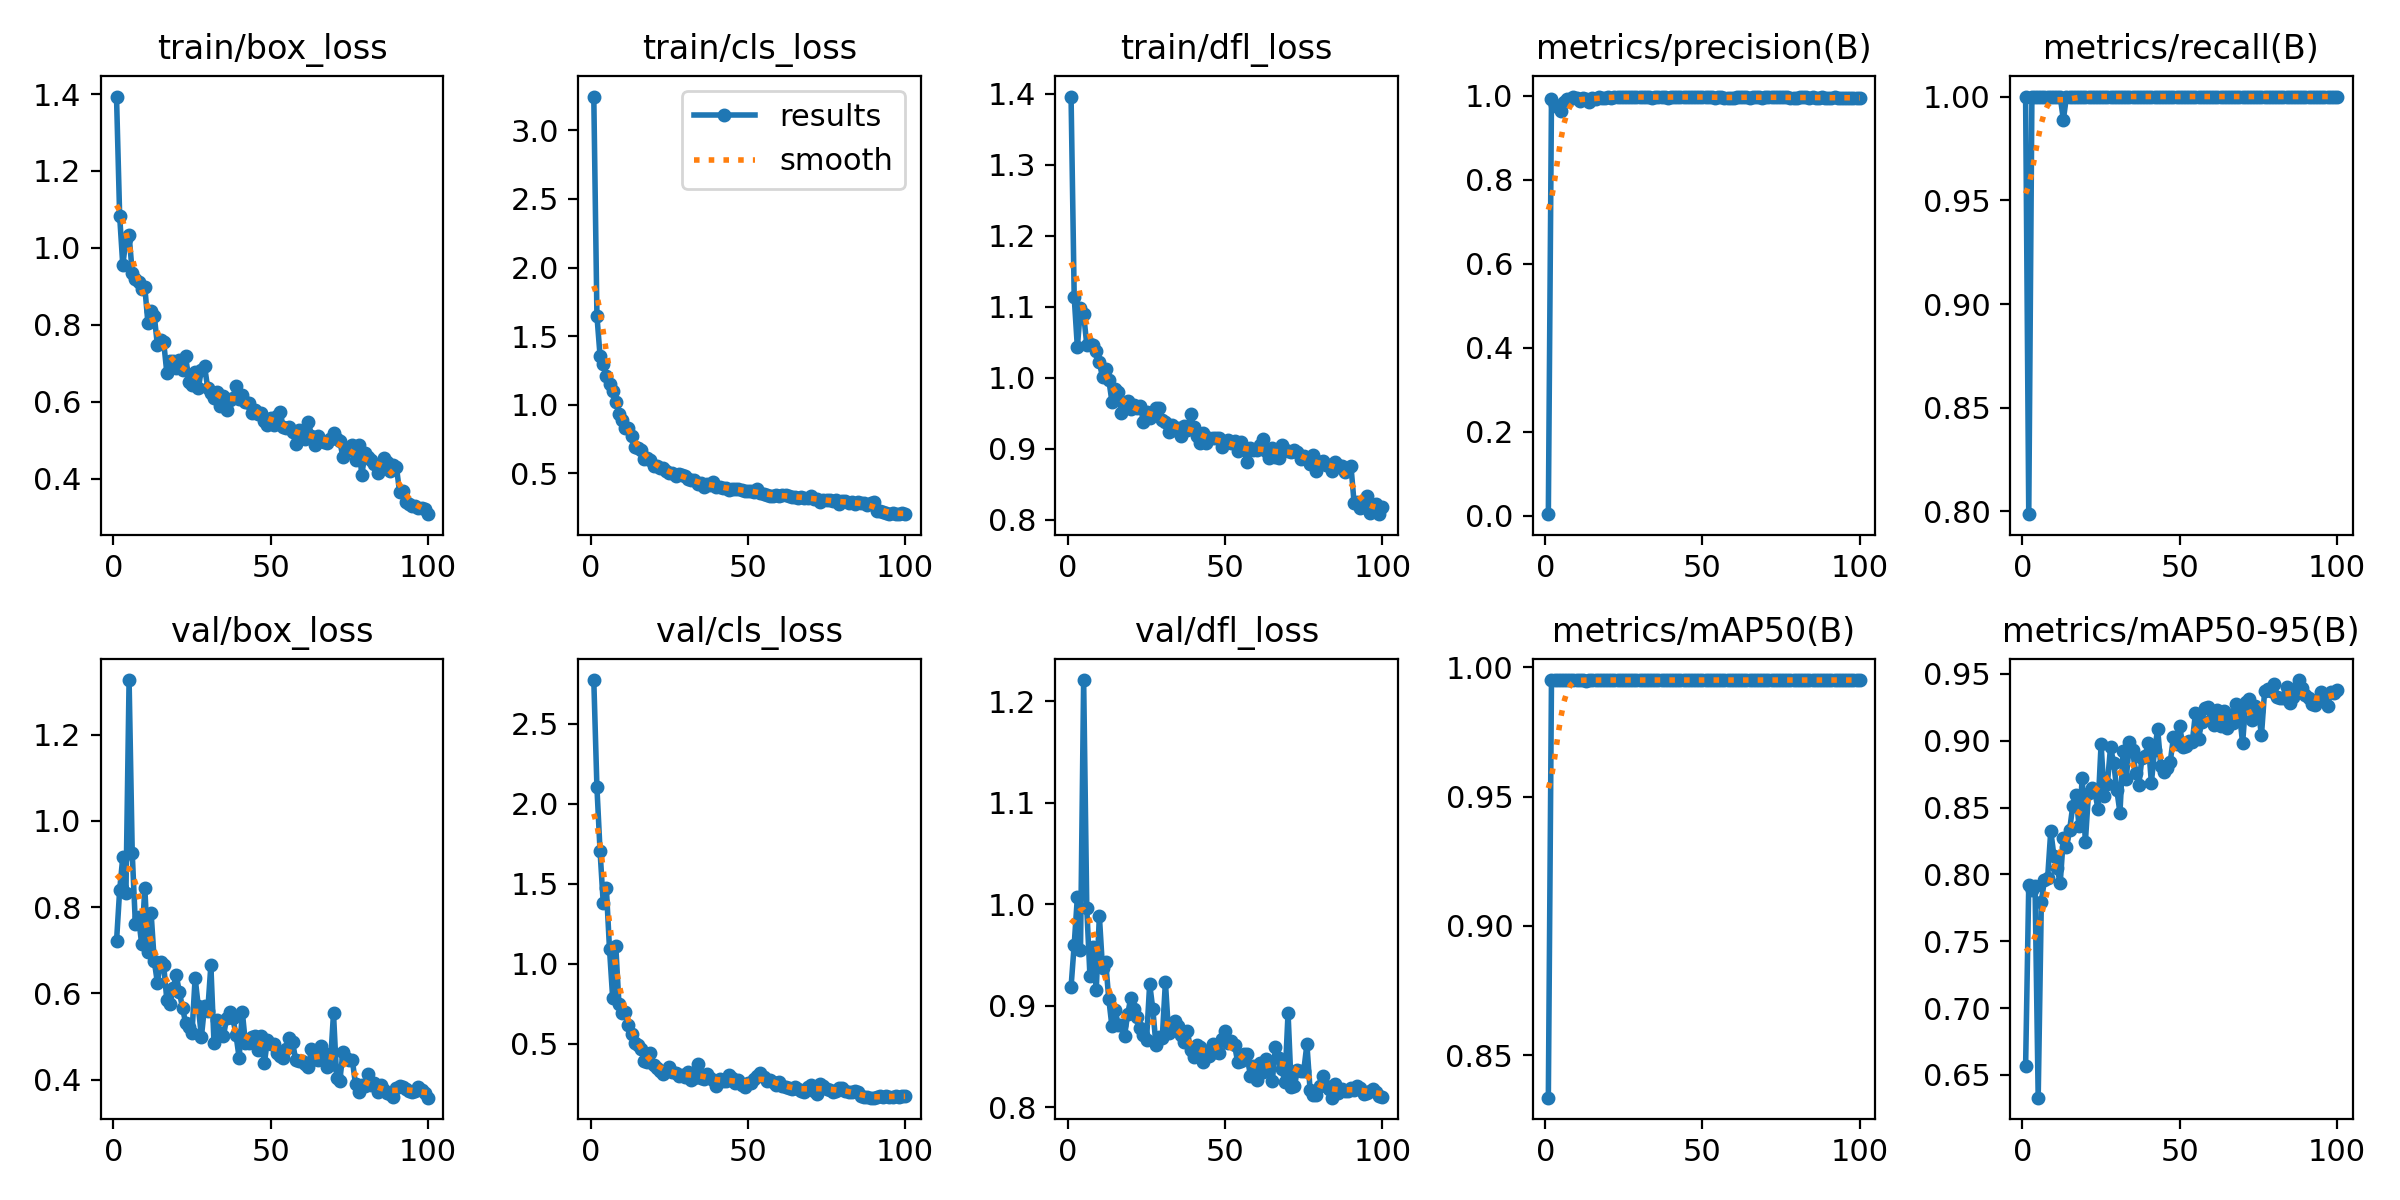

Values plotted in this chart, from the file beside it:
epoch, time, train/box_loss, train/cls_loss, train/dfl_loss, metrics/precision(B), metrics/recall(B), metrics/mAP50(B), metrics/mAP50-95(B), val/box_loss, val/cls_loss, val/dfl_loss, lr/pg0, lr/pg1, lr/pg2
1, 5.218, 1.393, 3.246, 1.396, 0.00338, 1, 0.8337, 0.6568, 0.7203, 2.775, 0.9185, 0.0002715, 0.0002715, 0.0002715
2, 9.366, 1.083, 1.648, 1.114, 0.9921, 0.7987, 0.995, 0.7923, 0.8396, 2.103, 0.9601, 0.0005518, 0.0005518, 0.0005518
3, 13.64, 0.955, 1.355, 1.043, 0.9782, 1, 0.995, 0.7887, 0.9161, 1.703, 1.007, 0.0008264, 0.0008264, 0.0008264
4, 18.19, 1.023, 1.294, 1.098, 0.9724, 1, 0.995, 0.7912, 0.8337, 1.381, 0.9549, 0.001095, 0.001095, 0.001095
5, 22.31, 1.033, 1.209, 1.089, 0.9634, 1, 0.995, 0.633, 1.327, 1.473, 1.221, 0.001359, 0.001359, 0.001359
6, 25.99, 0.9359, 1.148, 1.046, 0.9849, 1, 0.995, 0.7797, 0.9252, 1.092, 0.9958, 0.001358, 0.001358, 0.001358
7, 29.68, 0.9192, 1.098, 1.048, 0.9908, 0.9996, 0.995, 0.7961, 0.7603, 0.7872, 0.9294, 0.001344, 0.001344, 0.001344
8, 33.36, 0.9106, 1.021, 1.046, 0.9925, 1, 0.995, 0.7973, 0.7762, 1.109, 0.9573, 0.00133, 0.00133, 0.00133
9, 37.05, 0.8921, 0.9343, 1.037, 0.9965, 1, 0.995, 0.8325, 0.7142, 0.749, 0.9149, 0.001316, 0.001316, 0.001316
10, 40.75, 0.8982, 0.8901, 1.022, 0.9934, 1, 0.995, 0.8139, 0.8444, 0.6912, 0.9884, 0.001302, 0.001302, 0.001302
11, 45.01, 0.804, 0.8317, 1, 0.9866, 1, 0.995, 0.8049, 0.6967, 0.6971, 0.9367, 0.001288, 0.001288, 0.001288
12, 49.19, 0.8362, 0.8322, 1.012, 0.9936, 1, 0.995, 0.7935, 0.7864, 0.6177, 0.9431, 0.001273, 0.001273, 0.001273
13, 53.32, 0.8243, 0.7751, 0.9971, 0.9914, 0.9889, 0.9947, 0.8273, 0.6752, 0.5606, 0.9065, 0.001259, 0.001259, 0.001259
14, 57.79, 0.7478, 0.6919, 0.9661, 0.984, 1, 0.995, 0.8203, 0.6248, 0.5046, 0.8794, 0.001245, 0.001245, 0.001245
15, 61.92, 0.7604, 0.6834, 0.9842, 0.9944, 1, 0.995, 0.8334, 0.6736, 0.4945, 0.8959, 0.001231, 0.001231, 0.001231
16, 66.04, 0.7554, 0.6689, 0.9798, 0.9914, 1, 0.995, 0.8513, 0.6651, 0.4668, 0.8809, 0.001217, 0.001217, 0.001217
17, 70.32, 0.6759, 0.6047, 0.9499, 0.9961, 1, 0.995, 0.8596, 0.5848, 0.3902, 0.8805, 0.001203, 0.001203, 0.001203
18, 74.72, 0.7061, 0.6115, 0.9584, 0.9947, 1, 0.995, 0.836, 0.5753, 0.3834, 0.8701, 0.001189, 0.001189, 0.001189
19, 78.88, 0.7062, 0.5964, 0.9676, 0.9951, 1, 0.995, 0.8719, 0.612, 0.441, 0.8915, 0.001174, 0.001174, 0.001174
20, 83.03, 0.6892, 0.5572, 0.9556, 0.9965, 1, 0.995, 0.8242, 0.6416, 0.3682, 0.9077, 0.00116, 0.00116, 0.00116
21, 87.41, 0.7087, 0.5509, 0.9619, 0.995, 1, 0.995, 0.8608, 0.6027, 0.3465, 0.8966, 0.001146, 0.001146, 0.001146
22, 91.56, 0.6842, 0.5387, 0.9566, 0.9967, 1, 0.995, 0.8646, 0.566, 0.3306, 0.889, 0.001132, 0.001132, 0.001132
23, 95.68, 0.7185, 0.5397, 0.9604, 0.996, 1, 0.995, 0.8623, 0.5305, 0.3083, 0.8776, 0.001118, 0.001118, 0.001118
24, 99.82, 0.6531, 0.5178, 0.9378, 0.9966, 1, 0.995, 0.849, 0.5216, 0.3281, 0.8706, 0.001104, 0.001104, 0.001104
25, 104.2, 0.6438, 0.5056, 0.9519, 0.9973, 1, 0.995, 0.8974, 0.5081, 0.3559, 0.8662, 0.001089, 0.001089, 0.001089
26, 108.4, 0.677, 0.5002, 0.9435, 0.9966, 1, 0.995, 0.8583, 0.636, 0.3203, 0.9215, 0.001075, 0.001075, 0.001075
27, 112.7, 0.6352, 0.4785, 0.9476, 0.9958, 1, 0.995, 0.8678, 0.5701, 0.3181, 0.8964, 0.001061, 0.001061, 0.001061
28, 117.2, 0.6842, 0.4964, 0.9569, 0.9971, 1, 0.995, 0.8952, 0.4995, 0.2994, 0.8612, 0.001047, 0.001047, 0.001047
29, 121.5, 0.6924, 0.4851, 0.9574, 0.9962, 1, 0.995, 0.8834, 0.5704, 0.3067, 0.8688, 0.001033, 0.001033, 0.001033
30, 125.8, 0.636, 0.4834, 0.9396, 0.9965, 1, 0.995, 0.8632, 0.5585, 0.2887, 0.868, 0.001019, 0.001019, 0.001019
31, 130, 0.6227, 0.4562, 0.9382, 0.9972, 1, 0.995, 0.8462, 0.6648, 0.3239, 0.9232, 0.001005, 0.001005, 0.001005
32, 134.4, 0.6107, 0.4517, 0.924, 0.9965, 1, 0.995, 0.8924, 0.4851, 0.2712, 0.873, 0.0009904, 0.0009904, 0.0009904
33, 138.6, 0.6256, 0.4533, 0.9337, 0.9968, 1, 0.995, 0.871, 0.5384, 0.2884, 0.8792, 0.0009763, 0.0009763, 0.0009763
34, 142.7, 0.5891, 0.4229, 0.9268, 0.993, 1, 0.995, 0.8993, 0.507, 0.3741, 0.8844, 0.0009621, 0.0009621, 0.0009621
35, 147.3, 0.6164, 0.4278, 0.9287, 0.9974, 1, 0.995, 0.893, 0.5012, 0.2872, 0.8794, 0.000948, 0.000948, 0.000948
36, 151.4, 0.5799, 0.4031, 0.9178, 0.9968, 1, 0.995, 0.8757, 0.5418, 0.2771, 0.8713, 0.0009339, 0.0009339, 0.0009339
37, 155.6, 0.6048, 0.4256, 0.9321, 0.9967, 1, 0.995, 0.8671, 0.556, 0.3107, 0.8637, 0.0009197, 0.0009197, 0.0009197
38, 159.7, 0.6113, 0.4163, 0.9268, 0.9966, 1, 0.995, 0.8871, 0.5437, 0.2844, 0.8749, 0.0009056, 0.0009056, 0.0009056
39, 164.1, 0.6408, 0.4386, 0.9484, 0.9947, 1, 0.995, 0.8886, 0.5029, 0.2718, 0.8559, 0.0008914, 0.0008914, 0.0008914
40, 168.3, 0.6081, 0.3984, 0.9303, 0.9967, 1, 0.995, 0.8984, 0.4504, 0.2379, 0.8493, 0.0008773, 0.0008773, 0.0008773
41, 172.4, 0.619, 0.4036, 0.9184, 0.997, 1, 0.995, 0.8685, 0.5575, 0.2774, 0.8609, 0.0008631, 0.0008631, 0.0008631
42, 176.6, 0.5988, 0.3964, 0.9083, 0.9963, 1, 0.995, 0.8931, 0.4837, 0.2634, 0.8588, 0.000849, 0.000849, 0.000849
43, 181.5, 0.5978, 0.3938, 0.9227, 0.9974, 1, 0.995, 0.9084, 0.4846, 0.2646, 0.8442, 0.0008348, 0.0008348, 0.0008348
44, 185.7, 0.5706, 0.3752, 0.9078, 0.9956, 1, 0.995, 0.8809, 0.498, 0.3021, 0.8554, 0.0008207, 0.0008207, 0.0008207
45, 190, 0.5785, 0.388, 0.9146, 0.9966, 1, 0.995, 0.8769, 0.5022, 0.2847, 0.8502, 0.0008065, 0.0008065, 0.0008065
46, 194.3, 0.5696, 0.383, 0.9146, 0.9959, 1, 0.995, 0.8798, 0.4697, 0.2537, 0.8621, 0.0007924, 0.0007924, 0.0007924
47, 198.5, 0.5725, 0.3853, 0.9154, 0.9957, 1, 0.995, 0.8843, 0.5013, 0.2753, 0.8538, 0.0007782, 0.0007782, 0.0007782
48, 202.6, 0.5504, 0.382, 0.9155, 0.9976, 1, 0.995, 0.9025, 0.4376, 0.2393, 0.8536, 0.0007641, 0.0007641, 0.0007641
49, 207, 0.5409, 0.3724, 0.9027, 0.9961, 1, 0.995, 0.8973, 0.4913, 0.2319, 0.8672, 0.0007499, 0.0007499, 0.0007499
50, 211.2, 0.5573, 0.3701, 0.9086, 0.9961, 1, 0.995, 0.9111, 0.4819, 0.2533, 0.8752, 0.0007358, 0.0007358, 0.0007358
51, 215.4, 0.5392, 0.369, 0.9121, 0.9968, 1, 0.995, 0.8954, 0.4834, 0.2526, 0.8633, 0.0007216, 0.0007216, 0.0007216
52, 219.5, 0.5631, 0.3625, 0.9078, 0.9975, 1, 0.995, 0.8958, 0.4628, 0.2783, 0.8653, 0.0007075, 0.0007075, 0.0007075
53, 224, 0.5744, 0.3824, 0.9103, 0.9967, 1, 0.995, 0.8999, 0.4548, 0.2963, 0.861, 0.0006934, 0.0006934, 0.0006934
54, 228.2, 0.5348, 0.36, 0.8971, 0.995, 1, 0.995, 0.899, 0.4495, 0.3161, 0.8441, 0.0006792, 0.0006792, 0.0006792
55, 232.3, 0.5329, 0.3522, 0.9097, 0.9958, 1, 0.995, 0.9205, 0.4702, 0.294, 0.8449, 0.0006651, 0.0006651, 0.0006651
56, 236.5, 0.5337, 0.3396, 0.899, 0.9957, 1, 0.995, 0.9016, 0.4968, 0.2639, 0.852, 0.0006509, 0.0006509, 0.0006509
57, 240.9, 0.5227, 0.3326, 0.8813, 0.9949, 1, 0.995, 0.9139, 0.4861, 0.2752, 0.8523, 0.0006368, 0.0006368, 0.0006368
58, 245.1, 0.4896, 0.3385, 0.9014, 0.9945, 1, 0.995, 0.9244, 0.4447, 0.2629, 0.8305, 0.0006226, 0.0006226, 0.0006226
59, 249.2, 0.528, 0.342, 0.8974, 0.9948, 1, 0.995, 0.9249, 0.4433, 0.2399, 0.8409, 0.0006085, 0.0006085, 0.0006085
60, 253.7, 0.5189, 0.3346, 0.898, 0.9943, 1, 0.995, 0.9152, 0.4435, 0.2618, 0.8265, 0.0005943, 0.0005943, 0.0005943
... 40 more rows
